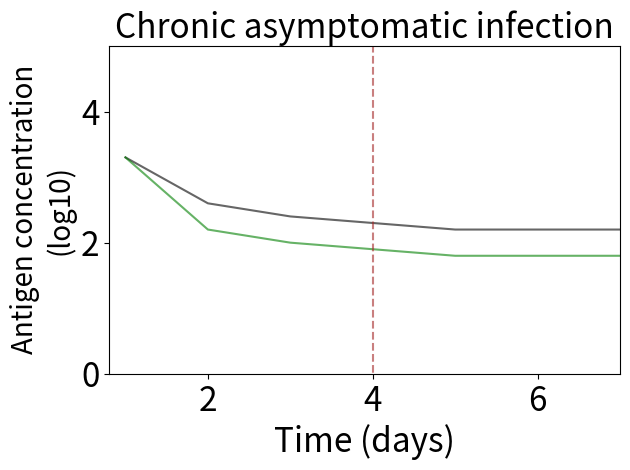

Python code for this plot: (Note: this script raises an exception after producing the figure.)
import numpy as np
import pandas as pd
import matplotlib.pyplot as plt
from matplotlib.lines import Line2D
from matplotlib.backends.backend_pdf import PdfPages
pd.set_option('chained_assignment', None)


def main():
    time_series = PdfPages('C:/Users/<user>/Desktop/sample_timeseries.pdf')

    time_point_days = [1, 2, 3, 4, 5, 6, 7, 8]
    line_val = 4
    plt.rc('xtick', labelsize=24)
    plt.rc('ytick', labelsize=24)

    f, ax1 = plt.subplots()
    title = 'Chronic asymptomatic infection'
    hrp2 = [3.3, 2.6, 2.4, 2.3, 2.2, 2.2, 2.2, 2.2]
    pldh = [3.3, 2.2, 2, 1.9, 1.8, 1.8, 1.8, 1.8]
    ax1.plot(time_point_days, hrp2, c='black', alpha=0.6, label='HRP2')
    ax1.plot(time_point_days, pldh, c='green', alpha=0.6, label='pLDH')
    ax1.plot(np.array([line_val, line_val]), np.array([-1, 8]), color='brown',
             linestyle='--', alpha=0.6)
    ax1.set_title(title, fontsize=24)
    ax1.set_xlabel('Time (days)', fontsize=24)
    ax1.set_ylabel('Antigen concentration\n(log10)', fontsize=20)
    ax1.set_ylim(0, 5)
    ax1.set_xlim(0.8, 7)
    f.tight_layout()
    time_series.savefig(f)
    plt.close()

    f, ax1 = plt.subplots()
    title = 'Current symptomatic infection'
    hrp2 = [4.3, 3.8, 4.1, 3.9, 3.6, 4, 4.1, 3.9]
    pldh = [4.2, 3.3, 4, 4.1, 3.8, 3.7, 3.9, 4]
    ax1.plot(time_point_days, hrp2, c='black', alpha=0.6, label='HRP2')
    ax1.plot(time_point_days, pldh, c='green', alpha=0.6, label='pLDH')
    ax1.plot(np.array([line_val, line_val]), np.array([-1, 8]), color='brown',
             linestyle='--', alpha=0.6)
    ax1.set_title(title, fontsize=24)
    ax1.set_xlabel('Time (days)', fontsize=24)
    ax1.set_ylabel('Antigen concentration\n(log10)', fontsize=20)
    ax1.set_ylim(0, 5)
    ax1.set_xlim(0.8, 7)
    f.tight_layout()
    time_series.savefig(f)
    plt.close()

    f, ax1 = plt.subplots()
    title = 'Recently treated infection'
    hrp2 = [4.3, 3, 2.5, 2.3, 2.2, 2.1, 2, 1.9]
    pldh = [4.3, 1.2, 0.9, 0.89, 0.88, 0.87, 0.87, 0.87]
    ax1.plot(time_point_days, hrp2, c='black', alpha=0.6, label='HRP2')
    ax1.plot(time_point_days, pldh, c='green', alpha=0.6, label='pLDH')
    ax1.plot(np.array([line_val, line_val]), np.array([-1, 8]), color='brown',
             linestyle='--', alpha=0.6)
    ax1.set_title(title, fontsize=24)
    ax1.set_xlabel('Time (days)', fontsize=24)
    ax1.set_ylabel('Antigen concentration\n(log10)', fontsize=20)
    ax1.set_ylim(0, 5)
    ax1.set_xlim(0.8, 7)
    f.tight_layout()
    time_series.savefig(f)
    plt.close()

    f, ax1 = plt.subplots()
    hrp2 = [4.3, 3, 2.5, 2.3, 2.2, 2.1, 2, 1.9]
    pldh = [4.3, 1.2, 0.9, 0.89, 0.88, 0.87, 0.87, 0.87]
    ln4 = ax1.plot(time_point_days, hrp2, c='black', alpha=0.6, label='HRP2')
    ln3 = ax1.plot(time_point_days, pldh, c='green', alpha=0.6, label='pLDH')
    ax1.set_ylim(0, 5)
    ax1.set_xlim(0.8, 7)
    lns = ln4 + ln3
    lns = lns + [Line2D([0], [0], color='brown', linestyle='--',
                        label='Time of survey', alpha=0.6)]
    labs = [l.get_label() for l in lns]
    ax1.legend(lns, labs, bbox_to_anchor=(.69, -.2), ncol=2, fontsize=14)
    f.tight_layout()
    time_series.savefig(f)
    plt.close()


if __name__ == '__main__':
    main()
